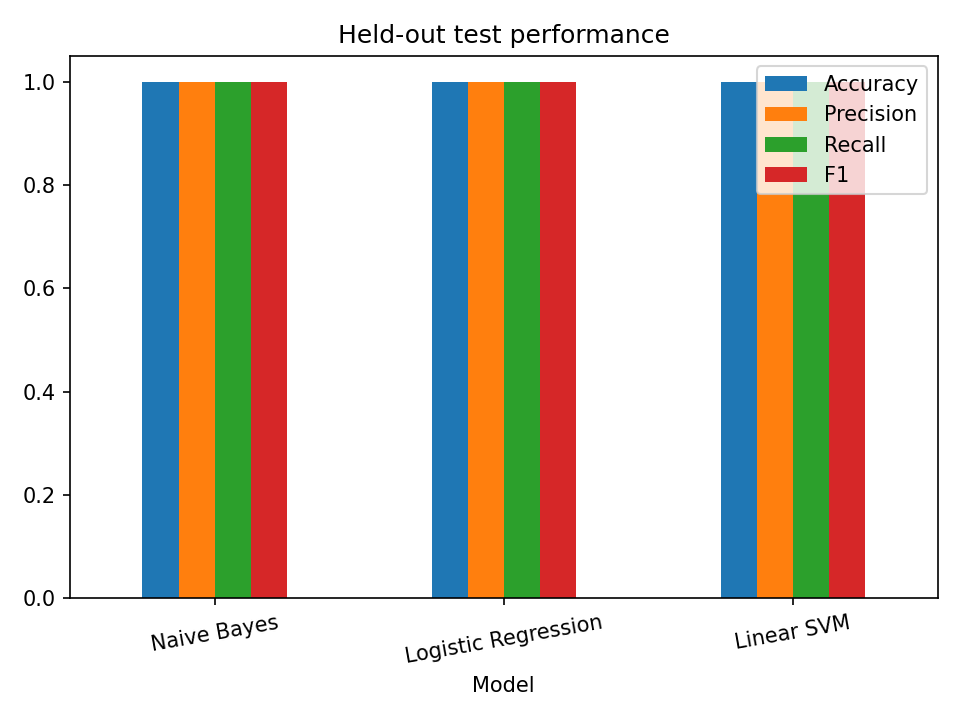

The data file committed next to this chart (first rows):
Model, CV F1, Accuracy, Precision, Recall, F1
Naive Bayes, 0.9846, 1.0, 1.0, 1.0, 1.0
Logistic Regression, 0.9846, 1.0, 1.0, 1.0, 1.0
Linear SVM, 0.9692, 1.0, 1.0, 1.0, 1.0
